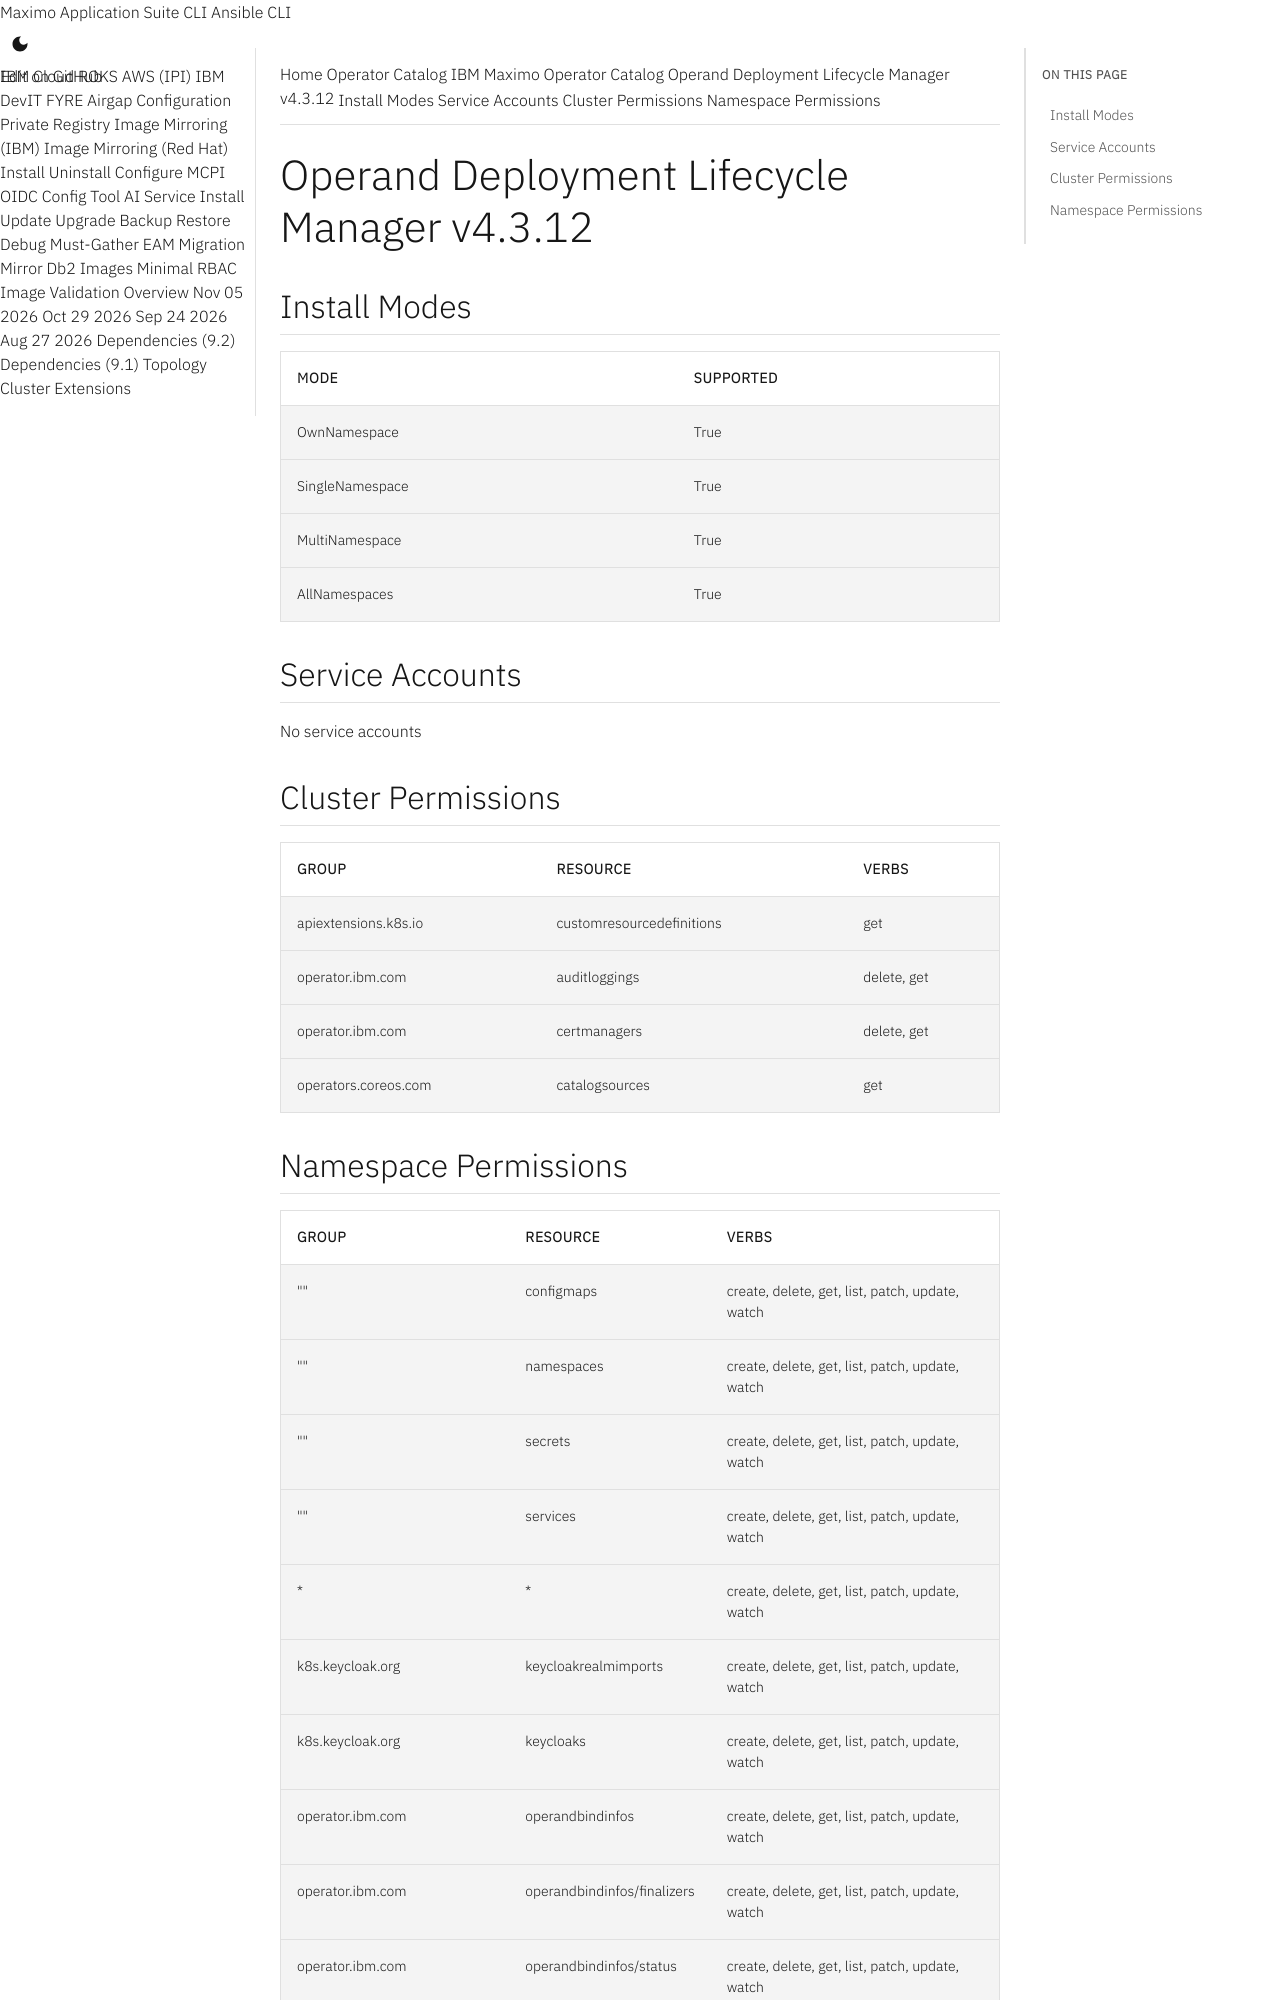

repository: ibm-mas/cli · page: catalogs/packages/ibm-odlm/4.3.12/index.html · generator: mkdocs

extra_breadcrumb_title_1: Operator Catalog
extra_breadcrumb_title_2: IBM Maximo Operator Catalog
extra_breadcrumb_url_2: ../../../
nav_title: Operator Catalog

Operand Deployment Lifecycle Manager v4.3.12
================================================================================

Install Modes
--------------------------------------------------------------------------------
| Mode                 | Supported |
| :------------------- | :-------- |
| OwnNamespace         | True      |
| SingleNamespace      | True      |
| MultiNamespace       | True      |
| AllNamespaces        | True      |

Service Accounts
--------------------------------------------------------------------------------
No service accounts

Cluster Permissions
--------------------------------------------------------------------------------
| Group                                    | Resource                                 | Verbs                                                                            |
| :--------------------------------------- | :--------------------------------------- | :------------------------------------------------------------------------------- |
| apiextensions.k8s.io                     | customresourcedefinitions                | get                                                                              |
| operator.ibm.com                         | auditloggings                            | delete, get                                                                      |
| operator.ibm.com                         | certmanagers                             | delete, get                                                                      |
| operators.coreos.com                     | catalogsources                           | get                                                                              |
